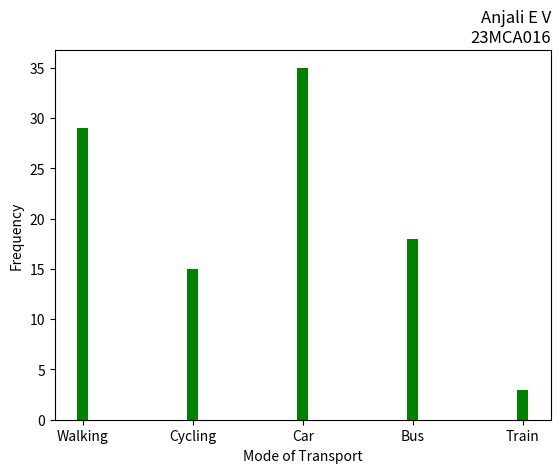

The matplotlib source for this figure:
import matplotlib.pyplot as plt
import numpy as np
mode_transport=np.array(['Walking','Cycling','Car','Bus','Train'])
freq=np.array([29,15,35,18,3])
plt.title('Anjali E V\n23MCA016',loc='right')
plt.xlabel('Mode of Transport')
plt.ylabel('Frequency')
plt.bar(mode_transport,freq,width=0.1,color='green')
plt.show()